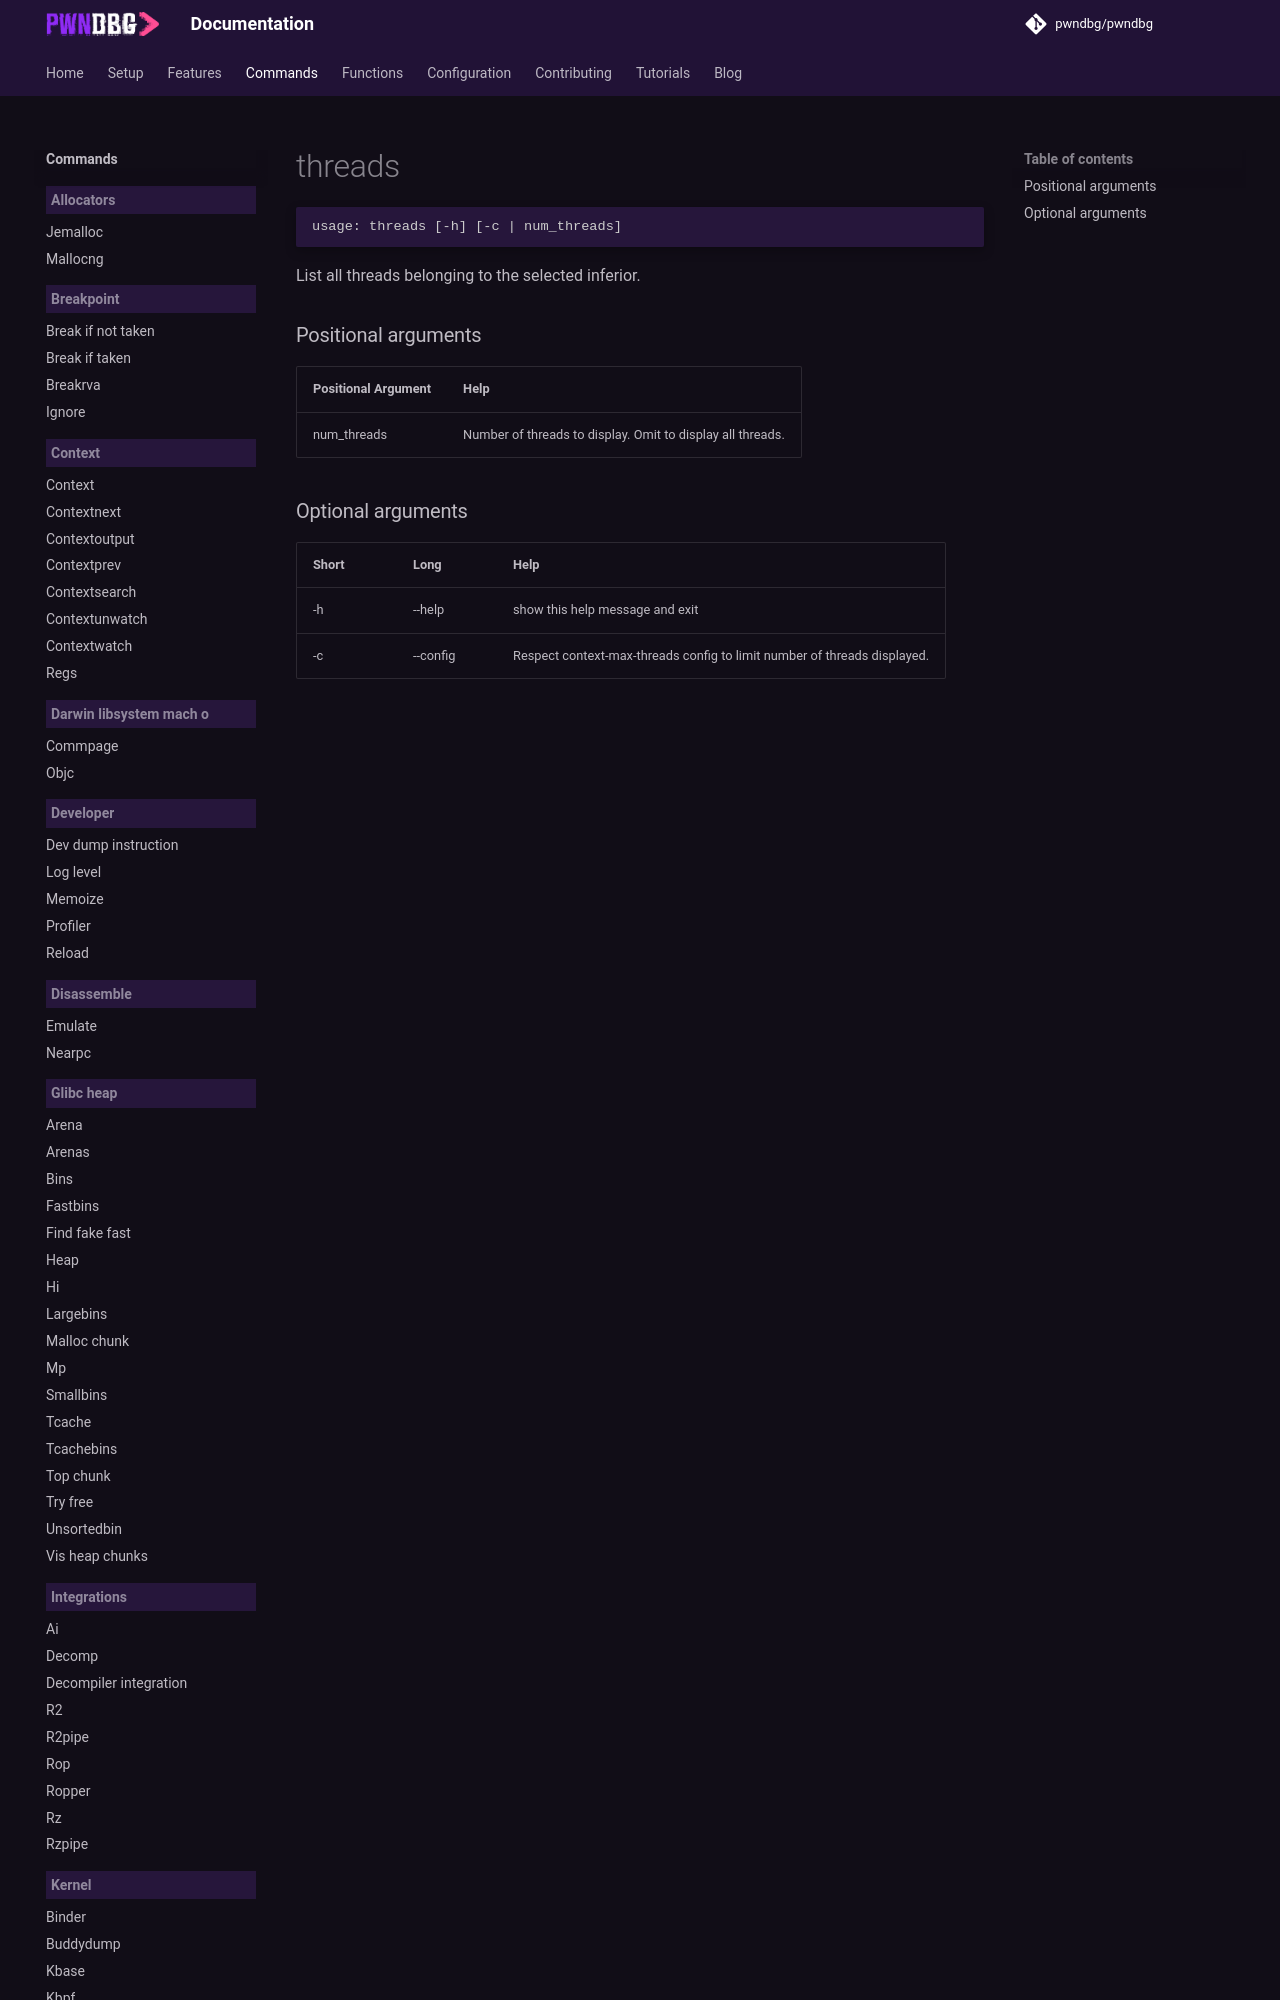

repository: pwndbg/pwndbg · page: dev/commands/linux_libc_elf/threads/index.html · generator: mkdocs

<!-- THIS PART OF THIS FILE IS AUTOGENERATED. DO NOT MODIFY IT. See scripts/generate-docs.sh -->
# threads

```text
usage: threads [-h] [-c | num_threads]

```

List all threads belonging to the selected inferior.
